Photos from the image-classification dataset "finalDataset" in the GitHub repository Scharfdk/DeepLearning-Project. Its 9 classes are: beef, bird, bread, cheese, eggs, nuts, pasta, pork, sausage.

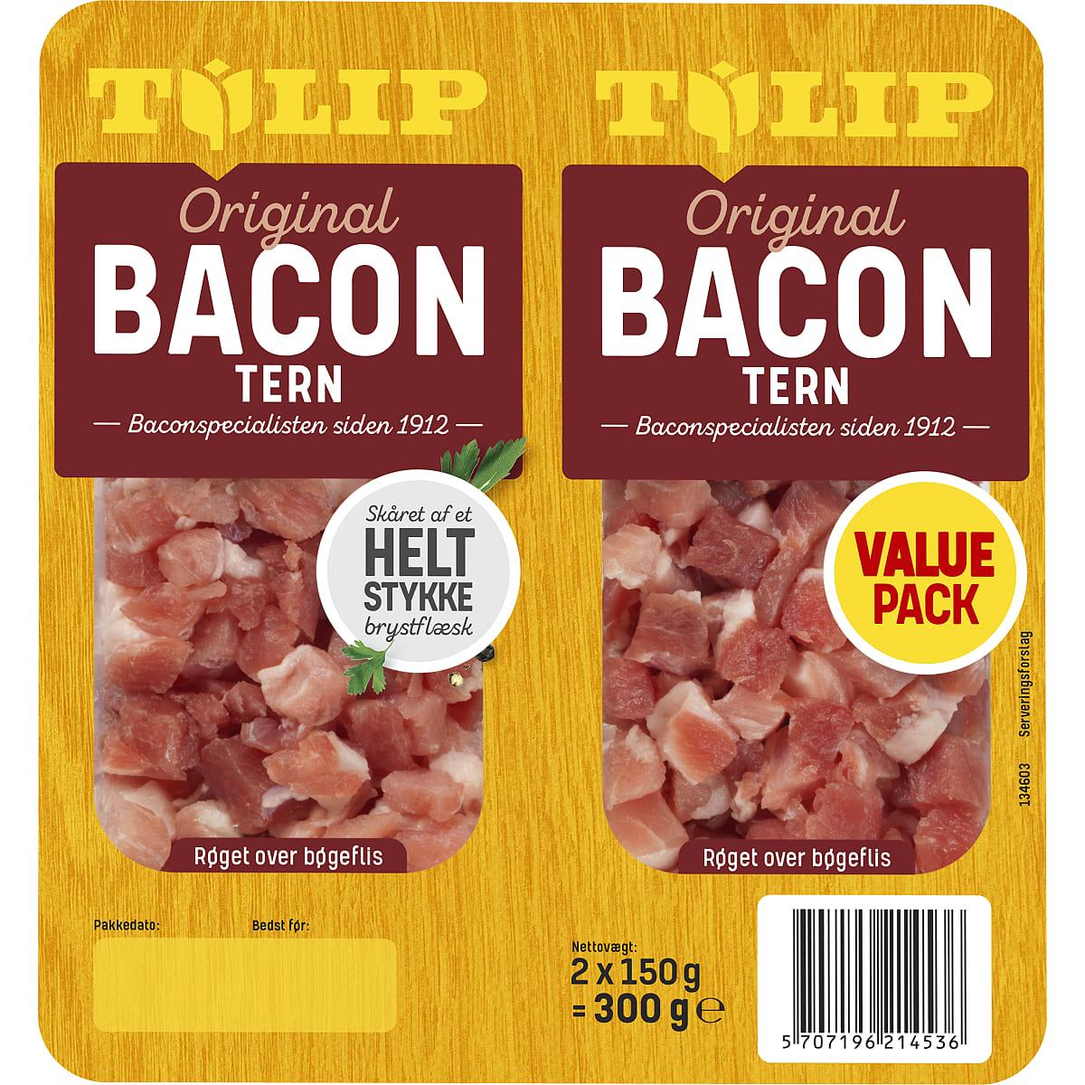
Label: pork

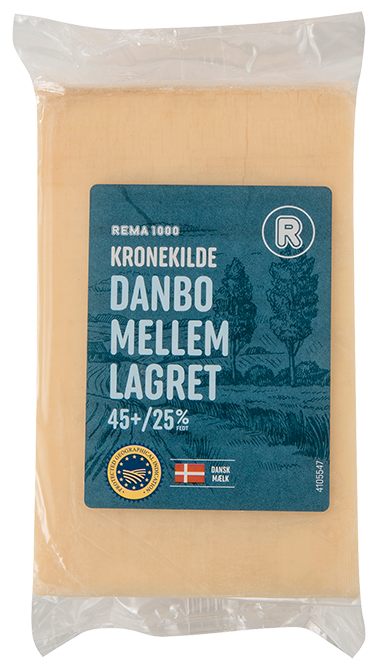
Label: cheese

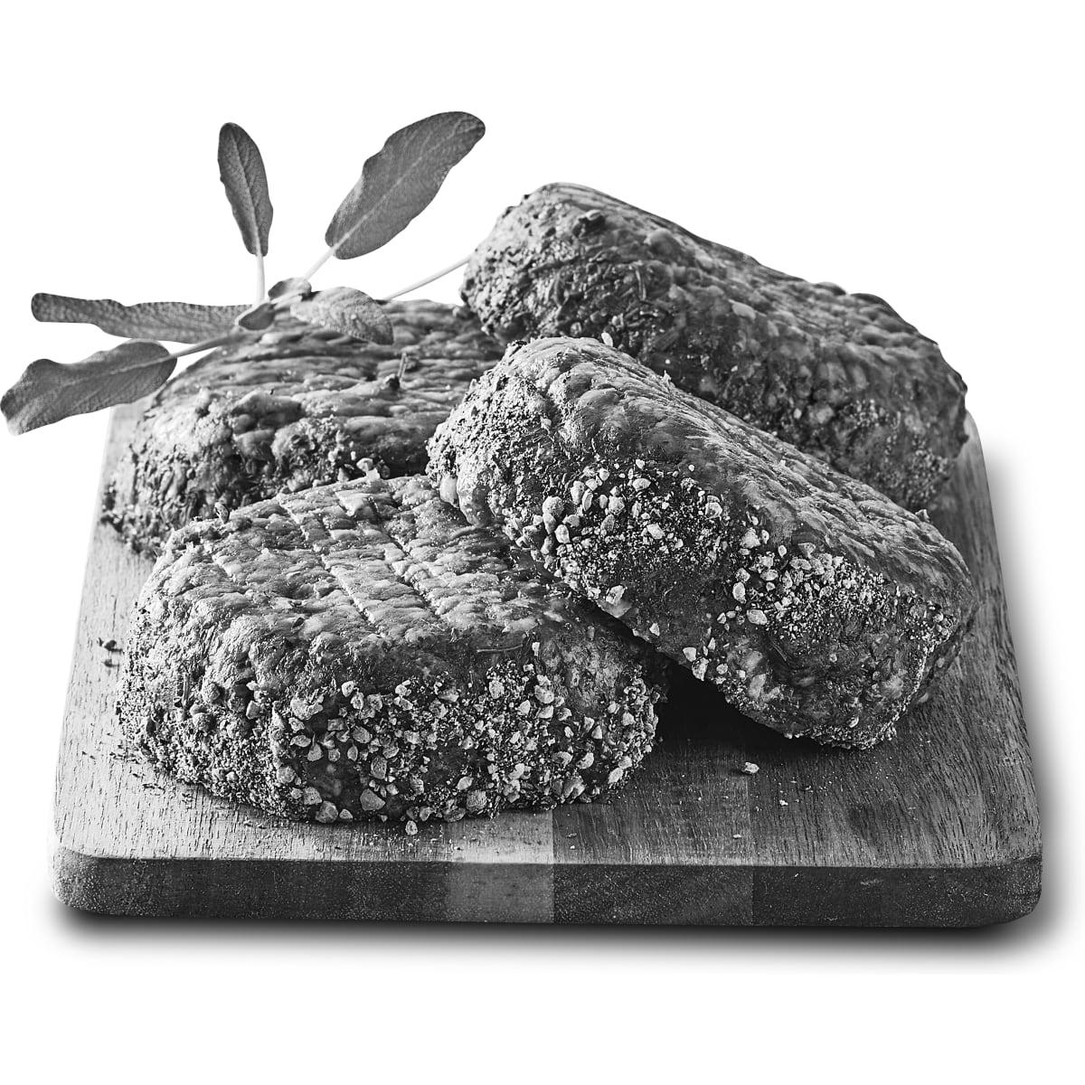
Label: beef

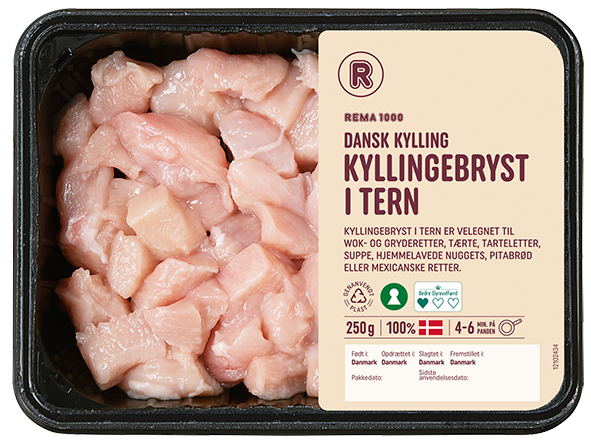
Label: bird

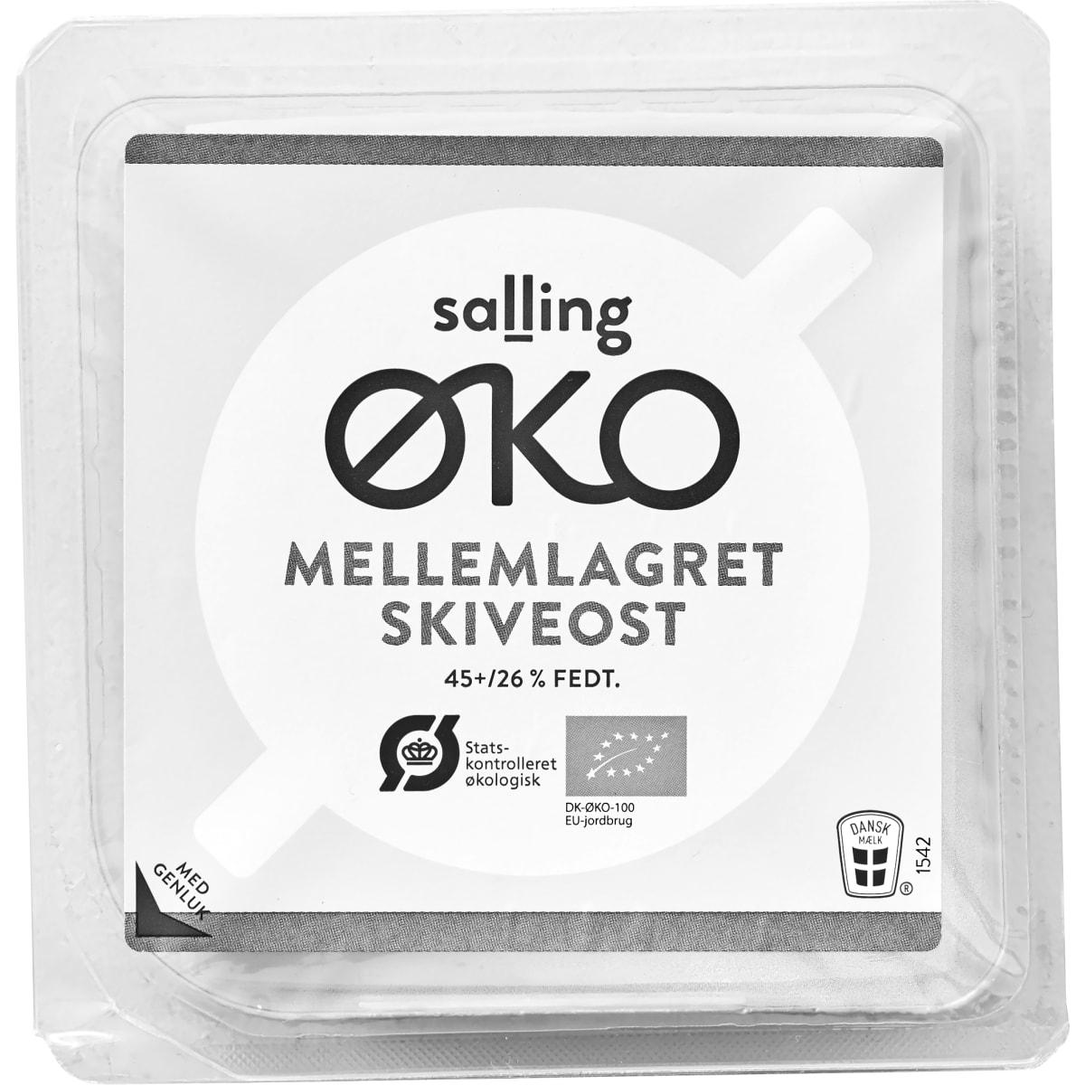
Label: cheese

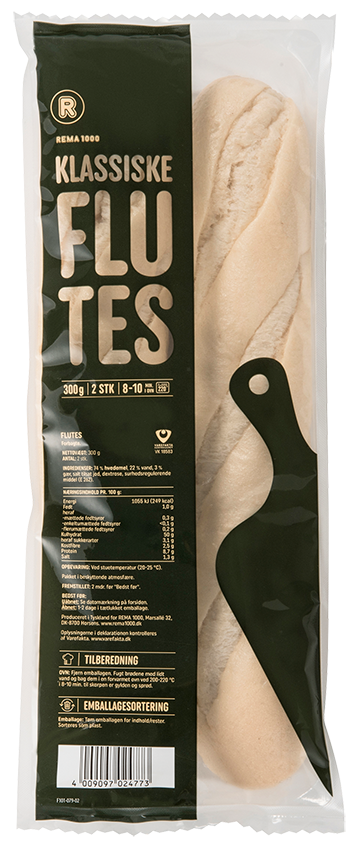
Label: bread
